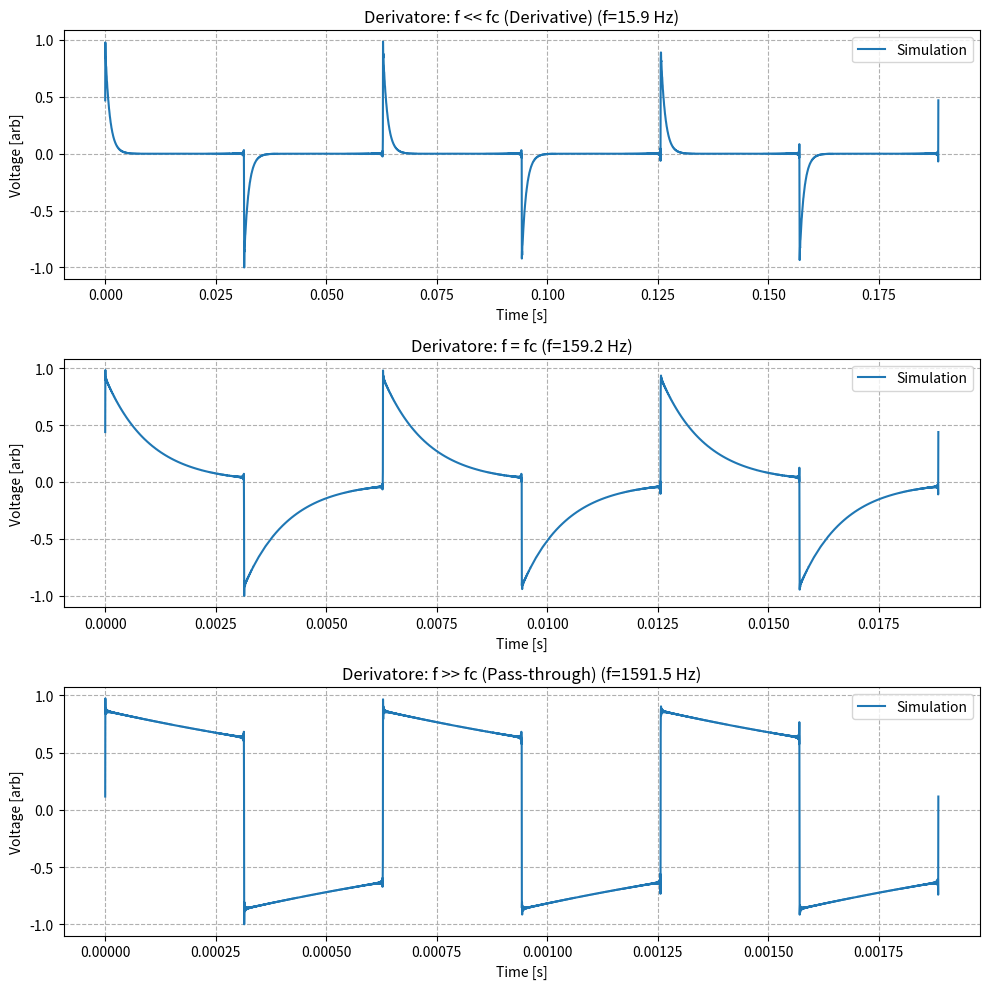

Write the Python code that produced this figure.
import numpy as np
import matplotlib.pyplot as plt

# Circuito Derivatore (Differentiator)
# High-pass filter: CR circuit (Voltage across Resistor)
# Transfer function H(w) = jwRC / (1 + jwRC)
# Gain G(w) = wRC / sqrt(1 + (wRC)^2)
# Phase phi = pi/2 - arctan(wRC)

r = 10000
c = 100e-9
tau = r * c
f_cut = 1 / (2 * np.pi * tau)
n_harm = 1000

def get_differentiator_output(t, n, w, tau, wave_type="square"):
    sig = np.zeros_like(t)
    
    for k in range(1, n, 2):
        wk = k * w
        
        if wave_type == "square":
            ak = 1/k
        elif wave_type == "triangle":
             ak = (2 / (k * np.pi))**2 # Normalized factor, ignoring DC
             # Real triangle series is 8/pi^2 sum (-1)^((k-1)/2) / k^2 sin(kt) usually
             # Let's stick to square as requested mostly.
             pass

        # Differentiator Transfer Function
        # H(jw) = j(wk*tau) / (1 + j(wk*tau))
        # Mag = (wk*tau) / sqrt(1 + (wk*tau)^2)
        # Arg = pi/2 - arctan(wk*tau)
        
        mag = (wk * tau) / np.sqrt(1 + (wk * tau)**2)
        phi = np.pi/2 - np.arctan(wk * tau)
        
        sig += ak * mag * np.sin(wk * t + phi)
        
    return sig

# Frequencies to simulate
freqs_sim = [f_cut / 10, f_cut, f_cut * 10]
labels = ["f << fc (Derivative)", "f = fc", "f >> fc (Pass-through)"]

plt.figure(figsize=(10, 10))

for i, f_s in enumerate(freqs_sim):
    w_s = 2 * np.pi * f_s
    t_s = np.linspace(0, 3/f_s, 5000)
    
    # Compute output
    y_s = get_differentiator_output(t_s, n_harm, w_s, tau)
    
    # Normalize for plotting
    y_s = y_s / np.max(np.abs(y_s))
    
    plt.subplot(3, 1, i+1)
    plt.plot(t_s, y_s, label="Simulation")
    plt.title(f"Derivatore: {labels[i]} (f={f_s:.1f} Hz)")
    plt.xlabel("Time [s]")
    plt.ylabel("Voltage [arb]")
    plt.grid(True, ls="--")
    plt.legend()

plt.tight_layout()
plt.savefig("differentiator_sim.png")
# plt.show()
